pico-8 play session: mixed d-pad (fixed 12-tick cycle)

[t = 2 s] mixed d-pad (1.2s cycle ×~1): → ← ↑ ↓ + 🅾/❎ taps, ~2s
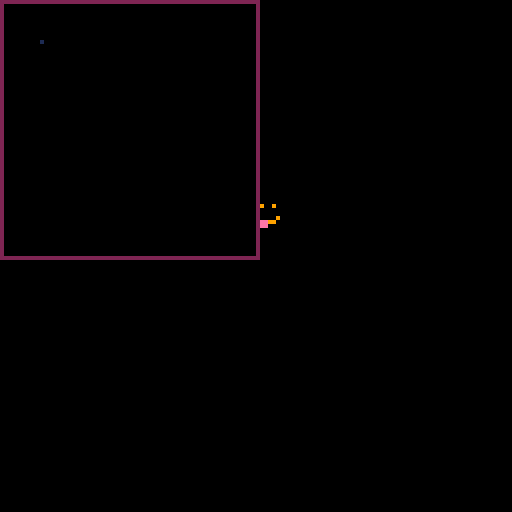
[t = 4 s] mixed d-pad (1.2s cycle ×~3): → ← ↑ ↓ + 🅾/❎ taps, ~4s
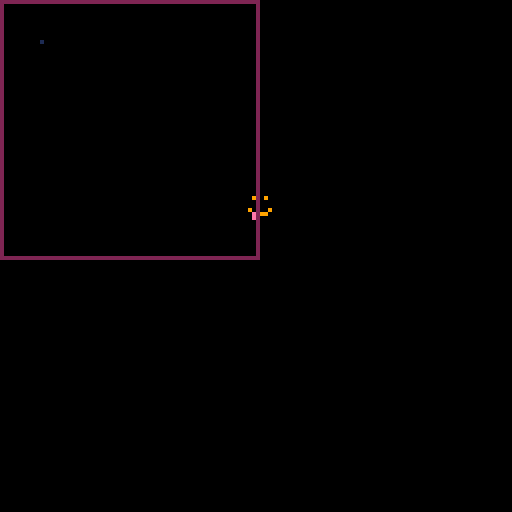

pico-8 cartridge
version 8
__lua__
function _draw()
 cls()
 pset(10, 10, 1)
 spr(1, x, y)
 rect(0, 0, 64, 64, 2)
end

function _init()
 x = 50
 y = 50
end

function _update()
 if btn(0) then x -= 1 end
 if btn(1) then x += 1 end
 if btn(2) then y -= 1 end
 if btn(3) then y += 1 end
 
 if x > 120 then x = 120 end
 if x < 0 then x = 0 end
 if y < 0 then y = 0 end
 if y > 120 then y = 120 end
 
end
__gfx__
00000000000000000000000000000000000000000000000000000000000000000000000000000000000000000000000000000000000000000000000000000000
00000000009009000000000000000000000000000000000000000000000000000000000000000000000000000000000000000000000000000000000000000000
00700700000000000000000000000000000000000000000000000000000000000000000000000000000000000000000000000000000000000000000000000000
00077000000000000000000000000000000000000000000000000000000000000000000000000000000000000000000000000000000000000000000000000000
00077000090000900000000000000000000000000000000000000000000000000000000000000000000000000000000000000000000000000000000000000000
0070070000ee99000000000000000000000000000000000000000000000000000000000000000000000000000000000000000000000000000000000000000000
0000000000ee00000000000000000000000000000000000000000000000000000000000000000000000000000000000000000000000000000000000000000000
00000000000000000000000000000000000000000000000000000000000000000000000000000000000000000000000000000000000000000000000000000000
00000000000000000000000000000000000000000000000000000000000000000000000000000000000000000000000000000000000000000000000000000000
00000000000000000000000000000000000000000000000000000000000000000000000000000000000000000000000000000000000000000000000000000000
00000000000000000000000000000000000000000000000000000000000000000000000000000000000000000000000000000000000000000000000000000000
00000000000000000000000000000000000000000000000000000000000000000000000000000000000000000000000000000000000000000000000000000000
00000000000000000000000000000000000000000000000000000000000000000000000000000000000000000000000000000000000000000000000000000000
00000000000000000000000000000000000000000000000000000000000000000000000000000000000000000000000000000000000000000000000000000000
00000000000000000000000000000000000000000000000000000000000000000000000000000000000000000000000000000000000000000000000000000000
00000000000000000000000000000000000000000000000000000000000000000000000000000000000000000000000000000000000000000000000000000000
00000000000000000000000000000000000000000000000000000000000000000000000000000000000000000000000000000000000000000000000000000000
00000000000000000000000000000000000000000000000000000000000000000000000000000000000000000000000000000000000000000000000000000000
00000000000000000000000000000000000000000000000000000000000000000000000000000000000000000000000000000000000000000000000000000000
00000000000000000000000000000000000000000000000000000000000000000000000000000000000000000000000000000000000000000000000000000000
00000000000000000000000000000000000000000000000000000000000000000000000000000000000000000000000000000000000000000000000000000000
00000000000000000000000000000000000000000000000000000000000000000000000000000000000000000000000000000000000000000000000000000000
00000000000000000000000000000000000000000000000000000000000000000000000000000000000000000000000000000000000000000000000000000000
00000000000000000000000000000000000000000000000000000000000000000000000000000000000000000000000000000000000000000000000000000000
00000000000000000000000000000000000000000000000000000000000000000000000000000000000000000000000000000000000000000000000000000000
00000000000000000000000000000000000000000000000000000000000000000000000000000000000000000000000000000000000000000000000000000000
00000000000000000000000000000000000000000000000000000000000000000000000000000000000000000000000000000000000000000000000000000000
00000000000000000000000000000000000000000000000000000000000000000000000000000000000000000000000000000000000000000000000000000000
00000000000000000000000000000000000000000000000000000000000000000000000000000000000000000000000000000000000000000000000000000000
00000000000000000000000000000000000000000000000000000000000000000000000000000000000000000000000000000000000000000000000000000000
00000000000000000000000000000000000000000000000000000000000000000000000000000000000000000000000000000000000000000000000000000000
00000000000000000000000000000000000000000000000000000000000000000000000000000000000000000000000000000000000000000000000000000000
00000000000000000000000000000000000000000000000000000000000000000000000000000000000000000000000000000000000000000000000000000000
00000000000000000000000000000000000000000000000000000000000000000000000000000000000000000000000000000000000000000000000000000000
00000000000000000000000000000000000000000000000000000000000000000000000000000000000000000000000000000000000000000000000000000000
00000000000000000000000000000000000000000000000000000000000000000000000000000000000000000000000000000000000000000000000000000000
00000000000000000000000000000000000000000000000000000000000000000000000000000000000000000000000000000000000000000000000000000000
00000000000000000000000000000000000000000000000000000000000000000000000000000000000000000000000000000000000000000000000000000000
00000000000000000000000000000000000000000000000000000000000000000000000000000000000000000000000000000000000000000000000000000000
00000000000000000000000000000000000000000000000000000000000000000000000000000000000000000000000000000000000000000000000000000000
00000000000000000000000000000000000000000000000000000000000000000000000000000000000000000000000000000000000000000000000000000000
00000000000000000000000000000000000000000000000000000000000000000000000000000000000000000000000000000000000000000000000000000000
00000000000000000000000000000000000000000000000000000000000000000000000000000000000000000000000000000000000000000000000000000000
00000000000000000000000000000000000000000000000000000000000000000000000000000000000000000000000000000000000000000000000000000000
00000000000000000000000000000000000000000000000000000000000000000000000000000000000000000000000000000000000000000000000000000000
00000000000000000000000000000000000000000000000000000000000000000000000000000000000000000000000000000000000000000000000000000000
00000000000000000000000000000000000000000000000000000000000000000000000000000000000000000000000000000000000000000000000000000000
00000000000000000000000000000000000000000000000000000000000000000000000000000000000000000000000000000000000000000000000000000000
00000000000000000000000000000000000000000000000000000000000000000000000000000000000000000000000000000000000000000000000000000000
00000000000000000000000000000000000000000000000000000000000000000000000000000000000000000000000000000000000000000000000000000000
00000000000000000000000000000000000000000000000000000000000000000000000000000000000000000000000000000000000000000000000000000000
00000000000000000000000000000000000000000000000000000000000000000000000000000000000000000000000000000000000000000000000000000000
00000000000000000000000000000000000000000000000000000000000000000000000000000000000000000000000000000000000000000000000000000000
00000000000000000000000000000000000000000000000000000000000000000000000000000000000000000000000000000000000000000000000000000000
00000000000000000000000000000000000000000000000000000000000000000000000000000000000000000000000000000000000000000000000000000000
00000000000000000000000000000000000000000000000000000000000000000000000000000000000000000000000000000000000000000000000000000000
00000000000000000000000000000000000000000000000000000000000000000000000000000000000000000000000000000000000000000000000000000000
00000000000000000000000000000000000000000000000000000000000000000000000000000000000000000000000000000000000000000000000000000000
00000000000000000000000000000000000000000000000000000000000000000000000000000000000000000000000000000000000000000000000000000000
00000000000000000000000000000000000000000000000000000000000000000000000000000000000000000000000000000000000000000000000000000000
00000000000000000000000000000000000000000000000000000000000000000000000000000000000000000000000000000000000000000000000000000000
00000000000000000000000000000000000000000000000000000000000000000000000000000000000000000000000000000000000000000000000000000000
00000000000000000000000000000000000000000000000000000000000000000000000000000000000000000000000000000000000000000000000000000000
00000000000000000000000000000000000000000000000000000000000000000000000000000000000000000000000000000000000000000000000000000000
00000000000000000000000000000000000000000000000000000000000000000000000000000000000000000000000000000000000000000000000000000000
00000000000000000000000000000000000000000000000000000000000000000000000000000000000000000000000000000000000000000000000000000000
00000000000000000000000000000000000000000000000000000000000000000000000000000000000000000000000000000000000000000000000000000000
00000000000000000000000000000000000000000000000000000000000000000000000000000000000000000000000000000000000000000000000000000000
00000000000000000000000000000000000000000000000000000000000000000000000000000000000000000000000000000000000000000000000000000000
00000000000000000000000000000000000000000000000000000000000000000000000000000000000000000000000000000000000000000000000000000000
00000000000000000000000000000000000000000000000000000000000000000000000000000000000000000000000000000000000000000000000000000000
00000000000000000000000000000000000000000000000000000000000000000000000000000000000000000000000000000000000000000000000000000000
00000000000000000000000000000000000000000000000000000000000000000000000000000000000000000000000000000000000000000000000000000000
00000000000000000000000000000000000000000000000000000000000000000000000000000000000000000000000000000000000000000000000000000000
00000000000000000000000000000000000000000000000000000000000000000000000000000000000000000000000000000000000000000000000000000000
00000000000000000000000000000000000000000000000000000000000000000000000000000000000000000000000000000000000000000000000000000000
00000000000000000000000000000000000000000000000000000000000000000000000000000000000000000000000000000000000000000000000000000000
00000000000000000000000000000000000000000000000000000000000000000000000000000000000000000000000000000000000000000000000000000000
00000000000000000000000000000000000000000000000000000000000000000000000000000000000000000000000000000000000000000000000000000000
00000000000000000000000000000000000000000000000000000000000000000000000000000000000000000000000000000000000000000000000000000000
00000000000000000000000000000000000000000000000000000000000000000000000000000000000000000000000000000000000000000000000000000000
00000000000000000000000000000000000000000000000000000000000000000000000000000000000000000000000000000000000000000000000000000000
00000000000000000000000000000000000000000000000000000000000000000000000000000000000000000000000000000000000000000000000000000000
00000000000000000000000000000000000000000000000000000000000000000000000000000000000000000000000000000000000000000000000000000000
00000000000000000000000000000000000000000000000000000000000000000000000000000000000000000000000000000000000000000000000000000000
00000000000000000000000000000000000000000000000000000000000000000000000000000000000000000000000000000000000000000000000000000000
00000000000000000000000000000000000000000000000000000000000000000000000000000000000000000000000000000000000000000000000000000000
00000000000000000000000000000000000000000000000000000000000000000000000000000000000000000000000000000000000000000000000000000000
00000000000000000000000000000000000000000000000000000000000000000000000000000000000000000000000000000000000000000000000000000000
00000000000000000000000000000000000000000000000000000000000000000000000000000000000000000000000000000000000000000000000000000000
00000000000000000000000000000000000000000000000000000000000000000000000000000000000000000000000000000000000000000000000000000000
00000000000000000000000000000000000000000000000000000000000000000000000000000000000000000000000000000000000000000000000000000000
00000000000000000000000000000000000000000000000000000000000000000000000000000000000000000000000000000000000000000000000000000000
00000000000000000000000000000000000000000000000000000000000000000000000000000000000000000000000000000000000000000000000000000000
00000000000000000000000000000000000000000000000000000000000000000000000000000000000000000000000000000000000000000000000000000000
00000000000000000000000000000000000000000000000000000000000000000000000000000000000000000000000000000000000000000000000000000000
00000000000000000000000000000000000000000000000000000000000000000000000000000000000000000000000000000000000000000000000000000000
00000000000000000000000000000000000000000000000000000000000000000000000000000000000000000000000000000000000000000000000000000000
00000000000000000000000000000000000000000000000000000000000000000000000000000000000000000000000000000000000000000000000000000000
00000000000000000000000000000000000000000000000000000000000000000000000000000000000000000000000000000000000000000000000000000000
00000000000000000000000000000000000000000000000000000000000000000000000000000000000000000000000000000000000000000000000000000000
00000000000000000000000000000000000000000000000000000000000000000000000000000000000000000000000000000000000000000000000000000000
00000000000000000000000000000000000000000000000000000000000000000000000000000000000000000000000000000000000000000000000000000000
00000000000000000000000000000000000000000000000000000000000000000000000000000000000000000000000000000000000000000000000000000000
00000000000000000000000000000000000000000000000000000000000000000000000000000000000000000000000000000000000000000000000000000000
00000000000000000000000000000000000000000000000000000000000000000000000000000000000000000000000000000000000000000000000000000000
00000000000000000000000000000000000000000000000000000000000000000000000000000000000000000000000000000000000000000000000000000000
00000000000000000000000000000000000000000000000000000000000000000000000000000000000000000000000000000000000000000000000000000000
00000000000000000000000000000000000000000000000000000000000000000000000000000000000000000000000000000000000000000000000000000000
00000000000000000000000000000000000000000000000000000000000000000000000000000000000000000000000000000000000000000000000000000000
00000000000000000000000000000000000000000000000000000000000000000000000000000000000000000000000000000000000000000000000000000000
00000000000000000000000000000000000000000000000000000000000000000000000000000000000000000000000000000000000000000000000000000000
00000000000000000000000000000000000000000000000000000000000000000000000000000000000000000000000000000000000000000000000000000000
00000000000000000000000000000000000000000000000000000000000000000000000000000000000000000000000000000000000000000000000000000000
00000000000000000000000000000000000000000000000000000000000000000000000000000000000000000000000000000000000000000000000000000000
00000000000000000000000000000000000000000000000000000000000000000000000000000000000000000000000000000000000000000000000000000000
00000000000000000000000000000000000000000000000000000000000000000000000000000000000000000000000000000000000000000000000000000000
00000000000000000000000000000000000000000000000000000000000000000000000000000000000000000000000000000000000000000000000000000000
00000000000000000000000000000000000000000000000000000000000000000000000000000000000000000000000000000000000000000000000000000000
00000000000000000000000000000000000000000000000000000000000000000000000000000000000000000000000000000000000000000000000000000000
00000000000000000000000000000000000000000000000000000000000000000000000000000000000000000000000000000000000000000000000000000000
00000000000000000000000000000000000000000000000000000000000000000000000000000000000000000000000000000000000000000000000000000000
00000000000000000000000000000000000000000000000000000000000000000000000000000000000000000000000000000000000000000000000000000000
00000000000000000000000000000000000000000000000000000000000000000000000000000000000000000000000000000000000000000000000000000000
00000000000000000000000000000000000000000000000000000000000000000000000000000000000000000000000000000000000000000000000000000000
00000000000000000000000000000000000000000000000000000000000000000000000000000000000000000000000000000000000000000000000000000000
00000000000000000000000000000000000000000000000000000000000000000000000000000000000000000000000000000000000000000000000000000000
00000000000000000000000000000000000000000000000000000000000000000000000000000000000000000000000000000000000000000000000000000000
__gff__
0000000000000000000000000000000000000000000000000000000000000000000000000000000000000000000000000000000000000000000000000000000000000000000000000000000000000000000000000000000000000000000000000000000000000000000000000000000000000000000000000000000000000000
0000000000000000000000000000000000000000000000000000000000000000000000000000000000000000000000000000000000000000000000000000000000000000000000000000000000000000000000000000000000000000000000000000000000000000000000000000000000000000000000000000000000000000
__map__
0000000000000000000000000000000000000000000000000000000000000000000000000000000000000000000000000000000000000000000000000000000000000000000000000000000000000000000000000000000000000000000000000000000000000000000000000000000000000000000000000000000000000000
0000000000000000000000000000000000000000000000000000000000000000000000000000000000000000000000000000000000000000000000000000000000000000000000000000000000000000000000000000000000000000000000000000000000000000000000000000000000000000000000000000000000000000
0000000000000000000000000000000000000000000000000000000000000000000000000000000000000000000000000000000000000000000000000000000000000000000000000000000000000000000000000000000000000000000000000000000000000000000000000000000000000000000000000000000000000000
0000000000000000000000000000000000000000000000000000000000000000000000000000000000000000000000000000000000000000000000000000000000000000000000000000000000000000000000000000000000000000000000000000000000000000000000000000000000000000000000000000000000000000
0000000000000000000000000000000000000000000000000000000000000000000000000000000000000000000000000000000000000000000000000000000000000000000000000000000000000000000000000000000000000000000000000000000000000000000000000000000000000000000000000000000000000000
0000000000000000000000000000000000000000000000000000000000000000000000000000000000000000000000000000000000000000000000000000000000000000000000000000000000000000000000000000000000000000000000000000000000000000000000000000000000000000000000000000000000000000
0000000000000000000000000000000000000000000000000000000000000000000000000000000000000000000000000000000000000000000000000000000000000000000000000000000000000000000000000000000000000000000000000000000000000000000000000000000000000000000000000000000000000000
0000000000000000000000000000000000000000000000000000000000000000000000000000000000000000000000000000000000000000000000000000000000000000000000000000000000000000000000000000000000000000000000000000000000000000000000000000000000000000000000000000000000000000
0000000000000000000000000000000000000000000000000000000000000000000000000000000000000000000000000000000000000000000000000000000000000000000000000000000000000000000000000000000000000000000000000000000000000000000000000000000000000000000000000000000000000000
0000000000000000000000000000000000000000000000000000000000000000000000000000000000000000000000000000000000000000000000000000000000000000000000000000000000000000000000000000000000000000000000000000000000000000000000000000000000000000000000000000000000000000
0000000000000000000000000000000000000000000000000000000000000000000000000000000000000000000000000000000000000000000000000000000000000000000000000000000000000000000000000000000000000000000000000000000000000000000000000000000000000000000000000000000000000000
0000000000000000000000000000000000000000000000000000000000000000000000000000000000000000000000000000000000000000000000000000000000000000000000000000000000000000000000000000000000000000000000000000000000000000000000000000000000000000000000000000000000000000
0000000000000000000000000000000000000000000000000000000000000000000000000000000000000000000000000000000000000000000000000000000000000000000000000000000000000000000000000000000000000000000000000000000000000000000000000000000000000000000000000000000000000000
0000000000000000000000000000000000000000000000000000000000000000000000000000000000000000000000000000000000000000000000000000000000000000000000000000000000000000000000000000000000000000000000000000000000000000000000000000000000000000000000000000000000000000
0000000000000000000000000000000000000000000000000000000000000000000000000000000000000000000000000000000000000000000000000000000000000000000000000000000000000000000000000000000000000000000000000000000000000000000000000000000000000000000000000000000000000000
0000000000000000000000000000000000000000000000000000000000000000000000000000000000000000000000000000000000000000000000000000000000000000000000000000000000000000000000000000000000000000000000000000000000000000000000000000000000000000000000000000000000000000
0000000000000000000000000000000000000000000000000000000000000000000000000000000000000000000000000000000000000000000000000000000000000000000000000000000000000000000000000000000000000000000000000000000000000000000000000000000000000000000000000000000000000000
0000000000000000000000000000000000000000000000000000000000000000000000000000000000000000000000000000000000000000000000000000000000000000000000000000000000000000000000000000000000000000000000000000000000000000000000000000000000000000000000000000000000000000
0000000000000000000000000000000000000000000000000000000000000000000000000000000000000000000000000000000000000000000000000000000000000000000000000000000000000000000000000000000000000000000000000000000000000000000000000000000000000000000000000000000000000000
0000000000000000000000000000000000000000000000000000000000000000000000000000000000000000000000000000000000000000000000000000000000000000000000000000000000000000000000000000000000000000000000000000000000000000000000000000000000000000000000000000000000000000
0000000000000000000000000000000000000000000000000000000000000000000000000000000000000000000000000000000000000000000000000000000000000000000000000000000000000000000000000000000000000000000000000000000000000000000000000000000000000000000000000000000000000000
0000000000000000000000000000000000000000000000000000000000000000000000000000000000000000000000000000000000000000000000000000000000000000000000000000000000000000000000000000000000000000000000000000000000000000000000000000000000000000000000000000000000000000
0000000000000000000000000000000000000000000000000000000000000000000000000000000000000000000000000000000000000000000000000000000000000000000000000000000000000000000000000000000000000000000000000000000000000000000000000000000000000000000000000000000000000000
0000000000000000000000000000000000000000000000000000000000000000000000000000000000000000000000000000000000000000000000000000000000000000000000000000000000000000000000000000000000000000000000000000000000000000000000000000000000000000000000000000000000000000
0000000000000000000000000000000000000000000000000000000000000000000000000000000000000000000000000000000000000000000000000000000000000000000000000000000000000000000000000000000000000000000000000000000000000000000000000000000000000000000000000000000000000000
0000000000000000000000000000000000000000000000000000000000000000000000000000000000000000000000000000000000000000000000000000000000000000000000000000000000000000000000000000000000000000000000000000000000000000000000000000000000000000000000000000000000000000
0000000000000000000000000000000000000000000000000000000000000000000000000000000000000000000000000000000000000000000000000000000000000000000000000000000000000000000000000000000000000000000000000000000000000000000000000000000000000000000000000000000000000000
0000000000000000000000000000000000000000000000000000000000000000000000000000000000000000000000000000000000000000000000000000000000000000000000000000000000000000000000000000000000000000000000000000000000000000000000000000000000000000000000000000000000000000
0000000000000000000000000000000000000000000000000000000000000000000000000000000000000000000000000000000000000000000000000000000000000000000000000000000000000000000000000000000000000000000000000000000000000000000000000000000000000000000000000000000000000000
0000000000000000000000000000000000000000000000000000000000000000000000000000000000000000000000000000000000000000000000000000000000000000000000000000000000000000000000000000000000000000000000000000000000000000000000000000000000000000000000000000000000000000
0000000000000000000000000000000000000000000000000000000000000000000000000000000000000000000000000000000000000000000000000000000000000000000000000000000000000000000000000000000000000000000000000000000000000000000000000000000000000000000000000000000000000000
0000000000000000000000000000000000000000000000000000000000000000000000000000000000000000000000000000000000000000000000000000000000000000000000000000000000000000000000000000000000000000000000000000000000000000000000000000000000000000000000000000000000000000
